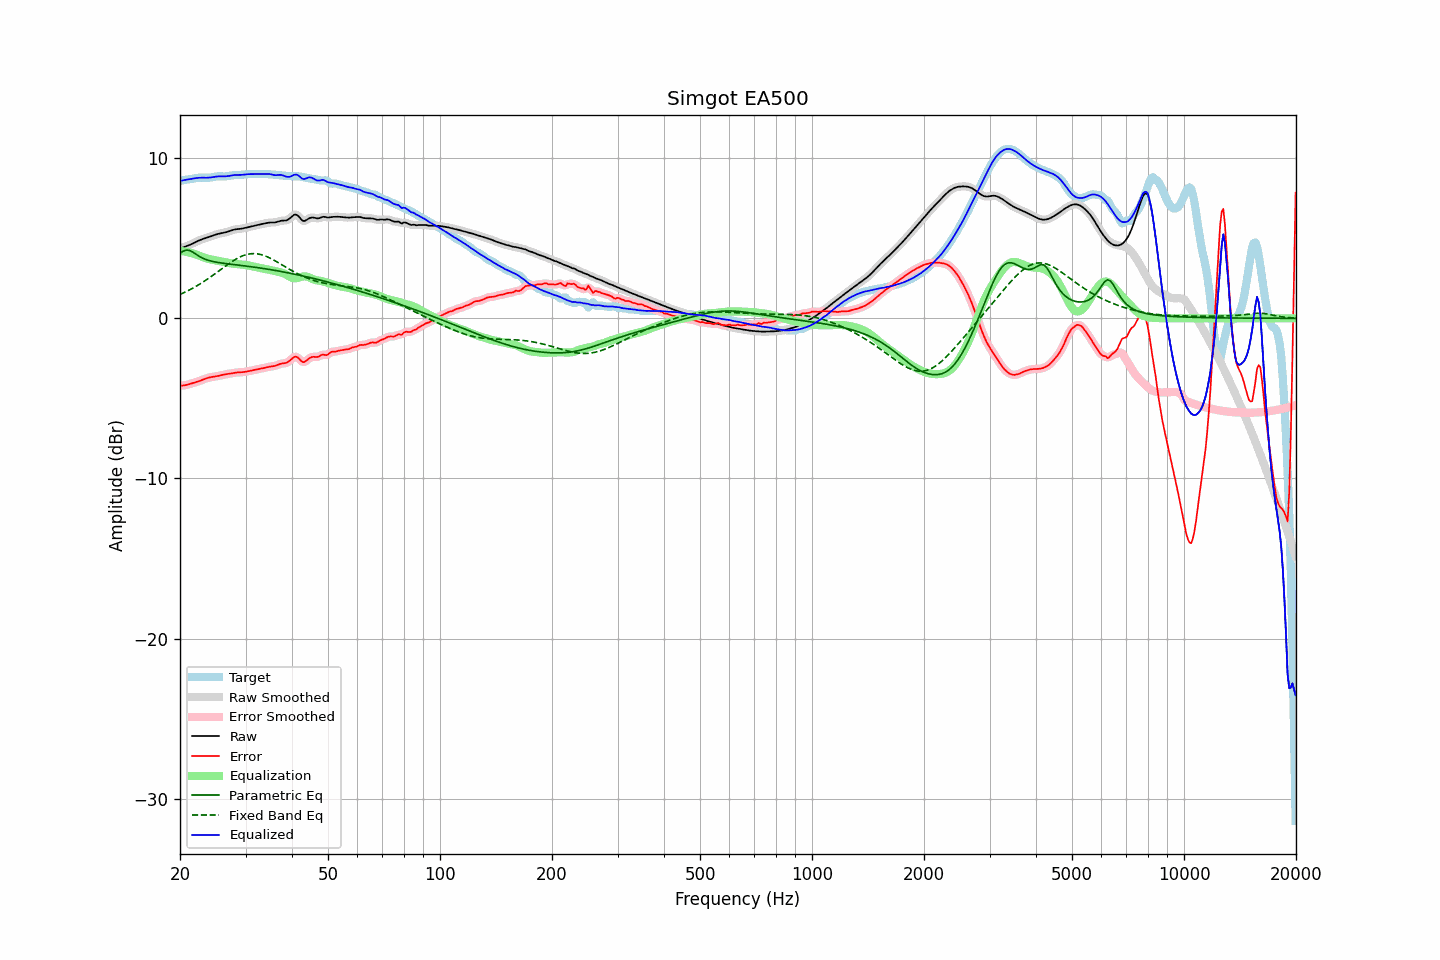

The file beside this chart, header and first rows:
frequency, raw, error, smoothed, error_smoothed, equalization, parametric_eq, fixed_band_eq, equalized_raw, equalized_smoothed, target
20.00, 4.36, -4.21, 4.36, -4.21, 4.22, 4.06, 1.49, 8.58, 8.58, 8.57
20.20, 4.40, -4.20, 4.40, -4.20, 4.21, 4.13, 1.54, 8.60, 8.60, 8.60
20.40, 4.43, -4.19, 4.43, -4.19, 4.19, 4.20, 1.58, 8.62, 8.62, 8.63
20.61, 4.47, -4.18, 4.47, -4.18, 4.17, 4.23, 1.63, 8.64, 8.64, 8.65
20.81, 4.50, -4.16, 4.51, -4.16, 4.15, 4.27, 1.68, 8.66, 8.66, 8.66
21.02, 4.54, -4.13, 4.54, -4.13, 4.13, 4.25, 1.73, 8.67, 8.67, 8.68
21.23, 4.58, -4.10, 4.59, -4.10, 4.10, 4.24, 1.78, 8.69, 8.69, 8.69
21.44, 4.63, -4.07, 4.63, -4.07, 4.08, 4.19, 1.83, 8.71, 8.71, 8.71
21.66, 4.68, -4.04, 4.68, -4.04, 4.05, 4.13, 1.89, 8.73, 8.73, 8.72
21.87, 4.73, -4.01, 4.73, -4.01, 4.02, 4.07, 1.94, 8.75, 8.75, 8.74
22.09, 4.78, -3.98, 4.78, -3.98, 3.98, 4.00, 2.00, 8.76, 8.76, 8.76
22.31, 4.83, -3.95, 4.83, -3.95, 3.95, 3.93, 2.06, 8.77, 8.77, 8.78
22.54, 4.87, -3.92, 4.87, -3.92, 3.91, 3.87, 2.12, 8.78, 8.78, 8.79
22.76, 4.91, -3.88, 4.91, -3.88, 3.87, 3.82, 2.18, 8.78, 8.78, 8.79
22.99, 4.95, -3.84, 4.95, -3.84, 3.84, 3.76, 2.25, 8.78, 8.78, 8.79
23.22, 4.98, -3.80, 4.98, -3.80, 3.80, 3.72, 2.31, 8.78, 8.78, 8.78
23.45, 5.01, -3.76, 5.01, -3.76, 3.77, 3.68, 2.38, 8.78, 8.78, 8.77
23.69, 5.05, -3.73, 5.05, -3.73, 3.74, 3.65, 2.45, 8.78, 8.78, 8.77
23.92, 5.08, -3.70, 5.08, -3.70, 3.71, 3.61, 2.51, 8.79, 8.79, 8.78
24.16, 5.12, -3.68, 5.12, -3.68, 3.68, 3.59, 2.59, 8.80, 8.80, 8.79
24.40, 5.15, -3.66, 5.15, -3.66, 3.66, 3.56, 2.66, 8.81, 8.81, 8.81
24.65, 5.19, -3.65, 5.19, -3.65, 3.64, 3.54, 2.73, 8.83, 8.83, 8.84
24.89, 5.22, -3.63, 5.22, -3.63, 3.62, 3.52, 2.80, 8.85, 8.85, 8.85
25.14, 5.25, -3.61, 5.25, -3.61, 3.61, 3.50, 2.88, 8.86, 8.86, 8.87
25.39, 5.28, -3.59, 5.28, -3.59, 3.59, 3.48, 2.95, 8.87, 8.87, 8.87
25.65, 5.30, -3.57, 5.30, -3.57, 3.57, 3.47, 3.02, 8.87, 8.87, 8.87
25.91, 5.32, -3.54, 5.32, -3.54, 3.55, 3.45, 3.10, 8.87, 8.87, 8.86
26.16, 5.34, -3.52, 5.34, -3.52, 3.53, 3.44, 3.17, 8.87, 8.87, 8.86
26.43, 5.36, -3.50, 5.36, -3.50, 3.50, 3.42, 3.25, 8.87, 8.87, 8.86
26.69, 5.39, -3.48, 5.39, -3.48, 3.48, 3.41, 3.32, 8.87, 8.87, 8.87
26.96, 5.42, -3.47, 5.42, -3.47, 3.46, 3.40, 3.39, 8.89, 8.89, 8.89
27.23, 5.46, -3.45, 5.46, -3.45, 3.45, 3.39, 3.46, 8.90, 8.90, 8.91
27.50, 5.49, -3.43, 5.49, -3.43, 3.43, 3.37, 3.53, 8.92, 8.92, 8.93
27.77, 5.52, -3.41, 5.52, -3.41, 3.42, 3.36, 3.59, 8.94, 8.94, 8.94
28.05, 5.55, -3.40, 5.55, -3.40, 3.40, 3.35, 3.65, 8.95, 8.95, 8.95
28.33, 5.57, -3.39, 5.57, -3.39, 3.39, 3.34, 3.71, 8.96, 8.96, 8.95
28.62, 5.58, -3.38, 5.58, -3.38, 3.38, 3.33, 3.77, 8.96, 8.96, 8.95
28.90, 5.59, -3.37, 5.59, -3.37, 3.37, 3.31, 3.82, 8.96, 8.96, 8.96
29.19, 5.60, -3.37, 5.60, -3.37, 3.36, 3.30, 3.87, 8.96, 8.96, 8.96
29.48, 5.61, -3.36, 5.61, -3.36, 3.35, 3.29, 3.91, 8.97, 8.97, 8.97
29.78, 5.64, -3.35, 5.64, -3.35, 3.34, 3.28, 3.94, 8.98, 8.98, 8.98
30.08, 5.66, -3.33, 5.66, -3.33, 3.33, 3.26, 3.97, 8.99, 8.99, 8.99
30.38, 5.69, -3.31, 5.69, -3.31, 3.31, 3.25, 4.00, 9.00, 9.00, 9.00
30.68, 5.71, -3.29, 5.71, -3.29, 3.29, 3.24, 4.02, 9.01, 9.01, 9.01
30.99, 5.73, -3.27, 5.73, -3.27, 3.27, 3.23, 4.03, 9.01, 9.01, 9.01
31.30, 5.76, -3.25, 5.76, -3.25, 3.25, 3.21, 4.04, 9.01, 9.01, 9.01
31.61, 5.78, -3.23, 5.78, -3.23, 3.23, 3.20, 4.04, 9.01, 9.01, 9.01
31.93, 5.80, -3.21, 5.80, -3.21, 3.21, 3.19, 4.04, 9.01, 9.01, 9.01
32.24, 5.83, -3.18, 5.83, -3.18, 3.19, 3.17, 4.03, 9.01, 9.01, 9.01
32.57, 5.85, -3.16, 5.85, -3.16, 3.16, 3.16, 4.01, 9.02, 9.02, 9.01
32.89, 5.87, -3.14, 5.87, -3.14, 3.14, 3.14, 3.99, 9.02, 9.02, 9.02
33.22, 5.89, -3.13, 5.89, -3.13, 3.12, 3.13, 3.96, 9.01, 9.01, 9.02
33.55, 5.91, -3.11, 5.91, -3.10, 3.10, 3.11, 3.93, 9.01, 9.01, 9.02
33.89, 5.93, -3.08, 5.93, -3.08, 3.08, 3.10, 3.89, 9.01, 9.01, 9.01
34.23, 5.95, -3.06, 5.95, -3.06, 3.06, 3.08, 3.86, 9.02, 9.02, 9.01
34.57, 5.97, -3.03, 5.97, -3.03, 3.04, 3.06, 3.81, 9.02, 9.01, 9.00
34.92, 5.98, -3.01, 5.98, -3.02, 3.02, 3.05, 3.76, 9.01, 9.01, 9.00
35.27, 5.99, -3.00, 5.98, -3.00, 3.00, 3.03, 3.71, 8.99, 8.99, 8.99
35.62, 5.99, -2.99, 5.99, -2.99, 2.98, 3.01, 3.66, 8.96, 8.96, 8.98
35.97, 5.99, -2.98, 5.99, -2.97, 2.95, 3.00, 3.60, 8.94, 8.95, 8.96
... 635 more rows
